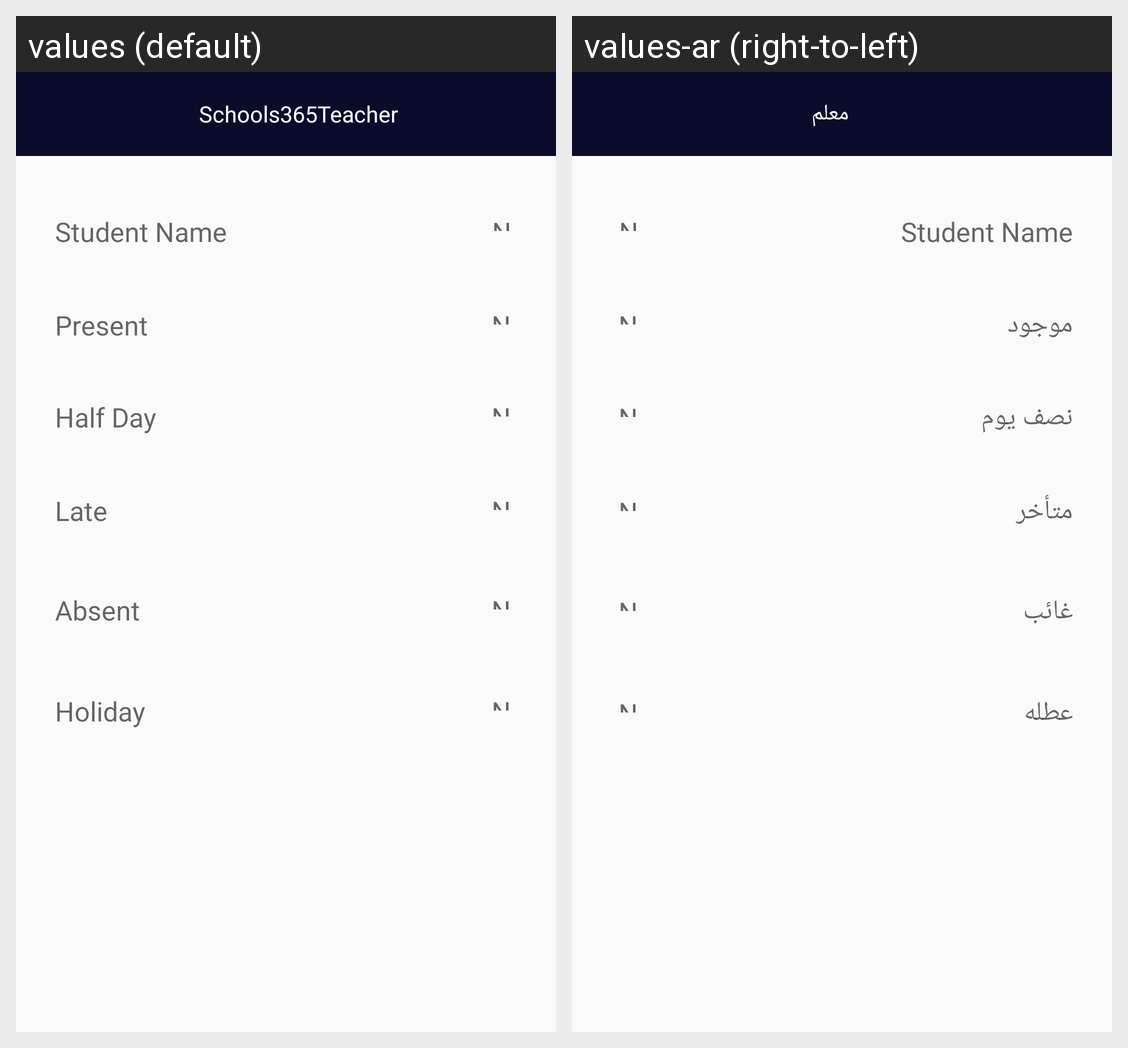

The same Android screen rendered under two of its app's locales, left to right. List the strings drawn on it with the default value and each locale's translation.
Android screen res/layout/attendance_report_info_fragment.xml rendered under 2 locales, left to right: values (default), values-ar (right-to-left). Device: Nexus 5 (rendered at 1080×1920; each locale shown at half size, 540×960, under a caption strip naming it); theme AppTheme.
Strings drawn on this screen, with the default value and each locale's value (text and hints the layout hard-codes, and strings that could not be matched under every locale, appear in the picture but are not listed):

student_name
  values: Student Name
  values-ar: Student Name

present
  values: Present
  values-ar: موجود

half_day
  values: Half Day
  values-ar: نصف يوم

late
  values: Late
  values-ar: متأخر

absent
  values: Absent
  values-ar: غائب

holiday
  values: Holiday
  values-ar: عطله

number
  values: Number
  values-ar: Number

app_name
  values: Schools365Teacher
  values-ar: معلم
